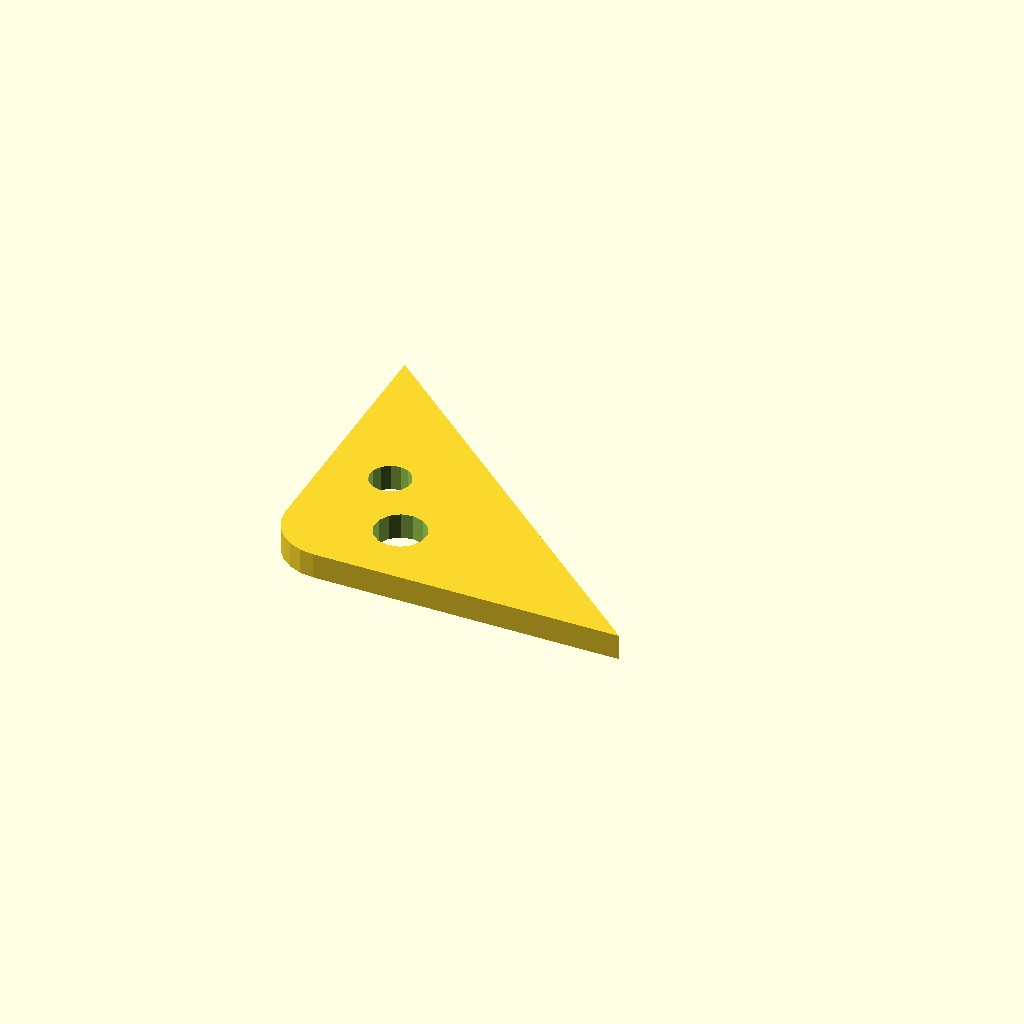
Cell 1: the model at its default parameters.
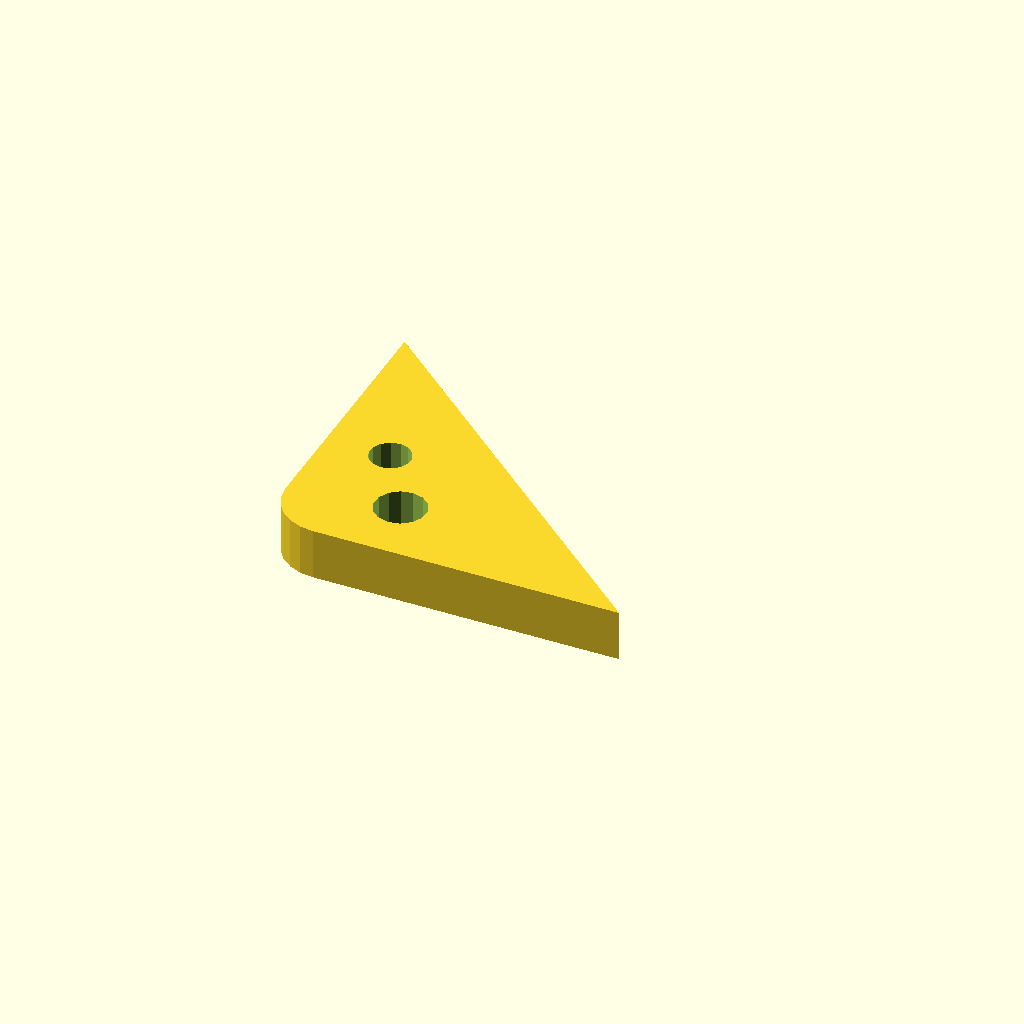
Cell 2 — plate_t set to 10, the other parameters unchanged.
One fixed orthographic camera (rotation 55°, 0°, 25°; colour scheme Cornfield) for every cell.
The OpenSCAD source (optional_data/data/sketch4/bracketplates/part_0121.scad):
$fn = 32;

// ----------------------------------------------------------------------
// Bracket plate: corner pad 70 x 60, fillet R10
// ----------------------------------------------------------------------

// --- parameters (mm) ---
hole_r = 4;               // bolt hole radius
plate_t = 5;              // plate thickness, Z (extrusion height)
leg_a = 70;               // base leg
leg_b = 60;               // height leg
fillet_r = 10;            // right-angle fillet radius

hole_d1 = 2 * hole_r + 2;
hole_d2 = 2 * hole_r;

profile = [[10, 0], [70, 0], [0, 60], [0, 10], [0.341, 7.412], [1.34, 5], [2.929, 2.929], [5, 1.34], [7.412, 0.341]];  // primary outline, 9 points, counter clockwise
void_1 = [[25.908, 14.154], [25.008, 16.189], [23.314, 17.632], [21.162, 18.197], [18.978, 17.773], [17.194, 16.442], [16.164, 14.47], [16.092, 12.246], [16.992, 10.211], [18.686, 8.768], [20.838, 8.203], [23.022, 8.627], [24.806, 9.958], [25.836, 11.93]];  // mount hole 1, 14 points
void_2 = [[16.527, 27.763], [15.807, 29.391], [14.451, 30.546], [12.73, 30.998], [10.982, 30.658], [9.555, 29.594], [8.731, 28.016], [8.673, 26.237], [9.393, 24.609], [10.749, 23.454], [12.47, 23.002], [14.218, 23.342], [15.645, 24.406], [16.469, 25.984]];  // mount hole 2, 14 points

// --- the one profile operation ---
difference() {
  linear_extrude(height = plate_t) polygon(points = profile);
  translate([0, 0, -1])
    linear_extrude(height = plate_t + 2) polygon(points = void_1);
  translate([0, 0, -1])
    linear_extrude(height = plate_t + 2) polygon(points = void_2);
}
Customizer parameters (derived from the source; name, type, default, range or options):
hole_r: number, default 4
plate_t: number, default 5
leg_a: number, default 70
leg_b: number, default 60
fillet_r: number, default 10
